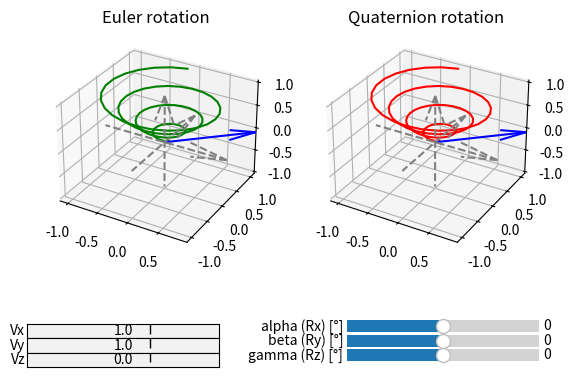

The matplotlib source for this figure:
#!/usr/bin/python3

import numpy as np
import matplotlib.pyplot as plt
from mpl_toolkits import mplot3d
from matplotlib.widgets import Slider, TextBox

# Global variables.
fig, axis = plt.subplots(1, 2, subplot_kw=dict(projection='3d'))
euler, quaternion = axis
vx, vy, vz, alpha, beta, gamma = 1., 1., 0., 0, 0, 0

# Create 3-D axis.
def initAxis(axis):
    # Show cartesian axes.
    axis.quiver(-1.,  0.,  0., 2., 0., 0., color='gray', linestyle='dashed')
    axis.quiver( 0., -1.,  0., 0., 2., 0., color='gray', linestyle='dashed')
    axis.quiver( 0.,  0., -1., 0., 0., 2., color='gray', linestyle='dashed')
    # Vector before rotation
    axis.quiver(0., 0., 0., vx, vy, vz, color='b')

# Apply rotation.
def applyEulerRotation():
    # Defining all 3 axes.
    z = np.linspace(0, 1, 100)
    x = z * np.sin(25 * z + alpha)
    y = z * np.cos(25 * z + beta)

    # Plotting.
    euler.clear() # Reset plot.
    euler.set_title('Euler rotation')
    initAxis(euler)
    euler.plot3D(x, y, z, 'green')

def applyQuaternionRotation():
    # Defining all 3 axes.
    z = np.linspace(0, 1, 100)
    x = z * np.sin(25 * z + beta)
    y = z * np.cos(25 * z + gamma)

    # Plotting.
    quaternion.clear() # Reset plot.
    quaternion.set_title('Quaternion rotation')
    initAxis(quaternion)
    quaternion.plot3D(x, y, z, 'red')

def applyRotation():
    print('vx %7.3f, vy %7.3f, vz %7.3f' % (vx, vy, vz), end=', ')
    print('alpha %3d, beta %3d, gamma %3d' % (alpha, beta, gamma))
    applyEulerRotation()
    applyQuaternionRotation()
    plt.draw() # Update plots.

# Callback on GUI widgets.
def applyVx(val):
    global vx
    try:
        vx = float(val)
    except:
        return
    applyRotation()
def applyVy(val):
    global vy
    try:
        vy = float(val)
    except:
        return
    applyRotation()
def applyVz(val):
    global vz
    try:
        vz = float(val)
    except:
        return
    applyRotation()
def applyRx(val):
    global alpha
    alpha = val
    applyRotation()
def applyRy(val):
    global beta
    beta = val
    applyRotation()
def applyRz(val):
    global gamma
    gamma = val
    applyRotation()

# Main function.
def main():
    # Make textbox to initialize vector to rotate.
    axisLabelVx = fig.add_axes([0.1, 0.09, 0.3, 0.03])
    textboxLabelVx = TextBox(axisLabelVx, 'Vx', textalignment='center')
    textboxLabelVx.on_text_change(applyVx)
    textboxLabelVx.set_val("%s" % vx)
    axisLabelVy = fig.add_axes([0.1, 0.06, 0.3, 0.03])
    textboxLabelVy = TextBox(axisLabelVy, 'Vy', textalignment='center')
    textboxLabelVy.on_text_change(applyVy)
    textboxLabelVy.set_val("%s" % vy)
    axisLabelVz = fig.add_axes([0.1, 0.03, 0.3, 0.03])
    textboxLabelVz = TextBox(axisLabelVz, 'Vz', textalignment='center')
    textboxLabelVz.on_text_change(applyVz)
    textboxLabelVz.set_val("%s" % vz)

    # Make horizontal sliders to control the angles.
    axisSliderRx = fig.add_axes([0.6, 0.09, 0.3, 0.05])
    sliderRx = Slider(ax=axisSliderRx, label='alpha (Rx) [°]',
                      valmin=-180, valmax=180, valinit=alpha, valfmt='%i', valstep=5)
    sliderRx.on_changed(applyRx)
    axisSliderRy = fig.add_axes([0.6, 0.06, 0.3, 0.05])
    sliderRy = Slider(ax=axisSliderRy, label='beta (Ry) [°]',
                      valmin=-180, valmax=180, valinit=beta, valfmt='%i', valstep=5)
    sliderRy.on_changed(applyRy)
    axisSliderRz = fig.add_axes([0.6, 0.03, 0.3, 0.05])
    sliderRz = Slider(ax=axisSliderRz, label='gamma (Rz) [°]',
                      valmin=-180, valmax=180, valinit=gamma, valfmt='%i', valstep=5)
    sliderRz.on_changed(applyRz)

    # Show plots.
    plt.show()

# Python script entry point.
if __name__ == "__main__":
    main()
